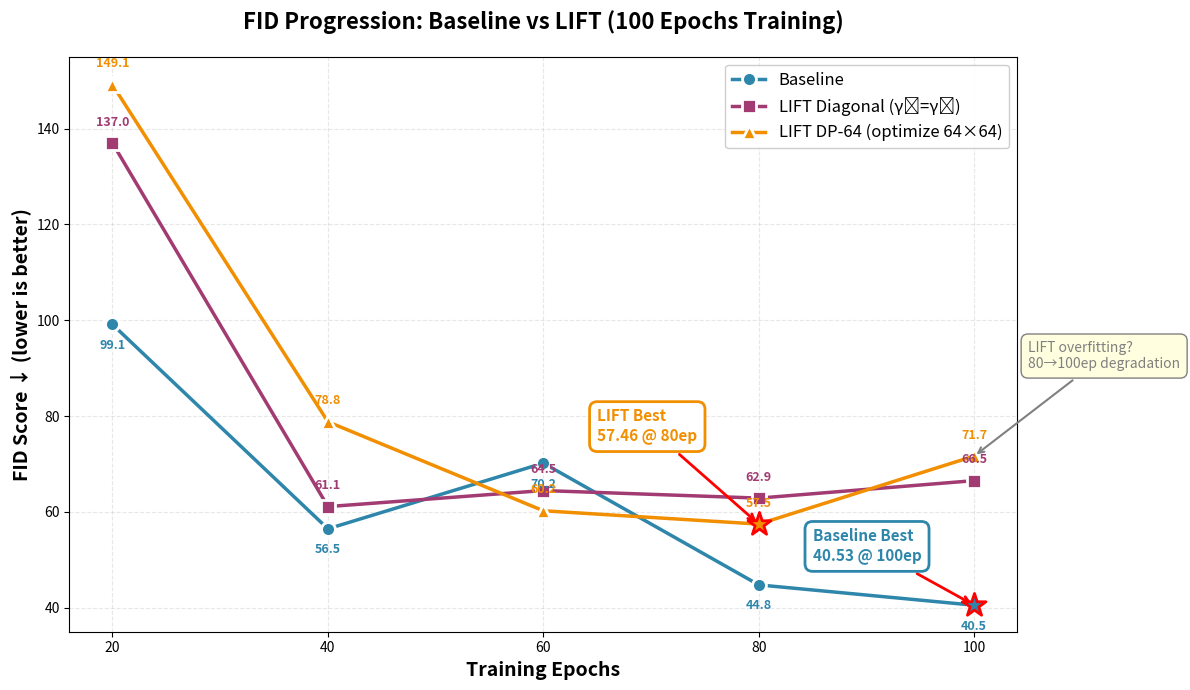

This chart was generated by the following Python code: (Note: this script raises an exception after producing the figure.)
#!/usr/bin/env python3
"""
Plot FID comparison across training epochs.
"""

import matplotlib.pyplot as plt
import numpy as np

# FID results
epochs = [20, 40, 60, 80, 100]

baseline = [99.11, 56.47, 70.18, 44.77, 40.53]
lift_diagonal = [136.96, 61.11, 64.46, 62.88, 66.53]
lift_dp64 = [149.13, 78.81, 60.24, 57.46, 71.66]

# Create figure
fig, ax = plt.subplots(figsize=(12, 7))

# Plot lines
ax.plot(epochs, baseline, 'o-', linewidth=2.5, markersize=10,
        label='Baseline', color='#2E86AB', markeredgewidth=2, markeredgecolor='white')
ax.plot(epochs, lift_diagonal, 's-', linewidth=2.5, markersize=10,
        label='LIFT Diagonal (γ₁=γ₀)', color='#A23B72', markeredgewidth=2, markeredgecolor='white')
ax.plot(epochs, lift_dp64, '^-', linewidth=2.5, markersize=10,
        label='LIFT DP-64 (optimize 64×64)', color='#F18F01', markeredgewidth=2, markeredgecolor='white')

# Mark best points
baseline_best_idx = np.argmin(baseline)
lift_dp64_best_idx = np.argmin(lift_dp64)

ax.scatter([epochs[baseline_best_idx]], [baseline[baseline_best_idx]],
           s=300, c='#2E86AB', marker='*', edgecolors='red', linewidths=2, zorder=5)
ax.scatter([epochs[lift_dp64_best_idx]], [lift_dp64[lift_dp64_best_idx]],
           s=300, c='#F18F01', marker='*', edgecolors='red', linewidths=2, zorder=5)

# Add value labels
for i, (e, b, ld, ldp) in enumerate(zip(epochs, baseline, lift_diagonal, lift_dp64)):
    ax.text(e, b-3, f'{b:.1f}', ha='center', va='top', fontsize=9, fontweight='bold', color='#2E86AB')
    ax.text(e, ld+3, f'{ld:.1f}', ha='center', va='bottom', fontsize=9, fontweight='bold', color='#A23B72')
    ax.text(e, ldp+3, f'{ldp:.1f}', ha='center', va='bottom', fontsize=9, fontweight='bold', color='#F18F01')

# Styling
ax.set_xlabel('Training Epochs', fontsize=14, fontweight='bold')
ax.set_ylabel('FID Score ↓ (lower is better)', fontsize=14, fontweight='bold')
ax.set_title('FID Progression: Baseline vs LIFT (100 Epochs Training)',
             fontsize=16, fontweight='bold', pad=20)
ax.legend(fontsize=12, loc='upper right', framealpha=0.95)
ax.grid(True, alpha=0.3, linestyle='--')
ax.set_xticks(epochs)
ax.set_ylim([35, 155])

# Add annotations
ax.annotate('Baseline Best\n40.53 @ 100ep',
            xy=(100, 40.53), xytext=(85, 50),
            arrowprops=dict(arrowstyle='->', color='red', lw=2),
            fontsize=11, fontweight='bold', color='#2E86AB',
            bbox=dict(boxstyle='round,pad=0.5', facecolor='white', edgecolor='#2E86AB', linewidth=2))

ax.annotate('LIFT Best\n57.46 @ 80ep',
            xy=(80, 57.46), xytext=(65, 75),
            arrowprops=dict(arrowstyle='->', color='red', lw=2),
            fontsize=11, fontweight='bold', color='#F18F01',
            bbox=dict(boxstyle='round,pad=0.5', facecolor='white', edgecolor='#F18F01', linewidth=2))

ax.annotate('LIFT overfitting?\n80→100ep degradation',
            xy=(100, 71.66), xytext=(105, 90),
            arrowprops=dict(arrowstyle='->', color='gray', lw=1.5),
            fontsize=10, color='gray',
            bbox=dict(boxstyle='round,pad=0.5', facecolor='lightyellow', edgecolor='gray', linewidth=1))

plt.tight_layout()
plt.savefig('figures/fid_progression_comparison.png', dpi=300, bbox_inches='tight')
print("✓ Plot saved to: figures/fid_progression_comparison.png")
plt.close()

# Create summary table
print("\n" + "="*70)
print("FID PROGRESSION SUMMARY")
print("="*70)
print(f"{'Epoch':<8} {'Baseline':<12} {'LIFT Diagonal':<16} {'LIFT DP-64':<12} {'Best':<10}")
print("-"*70)
for i, e in enumerate(epochs):
    scores = [
        ('Baseline', baseline[i]),
        ('Diagonal', lift_diagonal[i]),
        ('DP-64', lift_dp64[i])
    ]
    best_name, best_score = min(scores, key=lambda x: x[1])

    print(f"{e:<8} {baseline[i]:<12.2f} {lift_diagonal[i]:<16.2f} {lift_dp64[i]:<12.2f} {best_name:<10}")

print("-"*70)
print(f"\nOverall Best: Baseline 100ep = {min(baseline):.2f}")
print(f"LIFT Best: DP-64 80ep = {min(lift_dp64):.2f}")
print(f"Gap: {min(lift_dp64) - min(baseline):.2f} FID points")
print("="*70)
